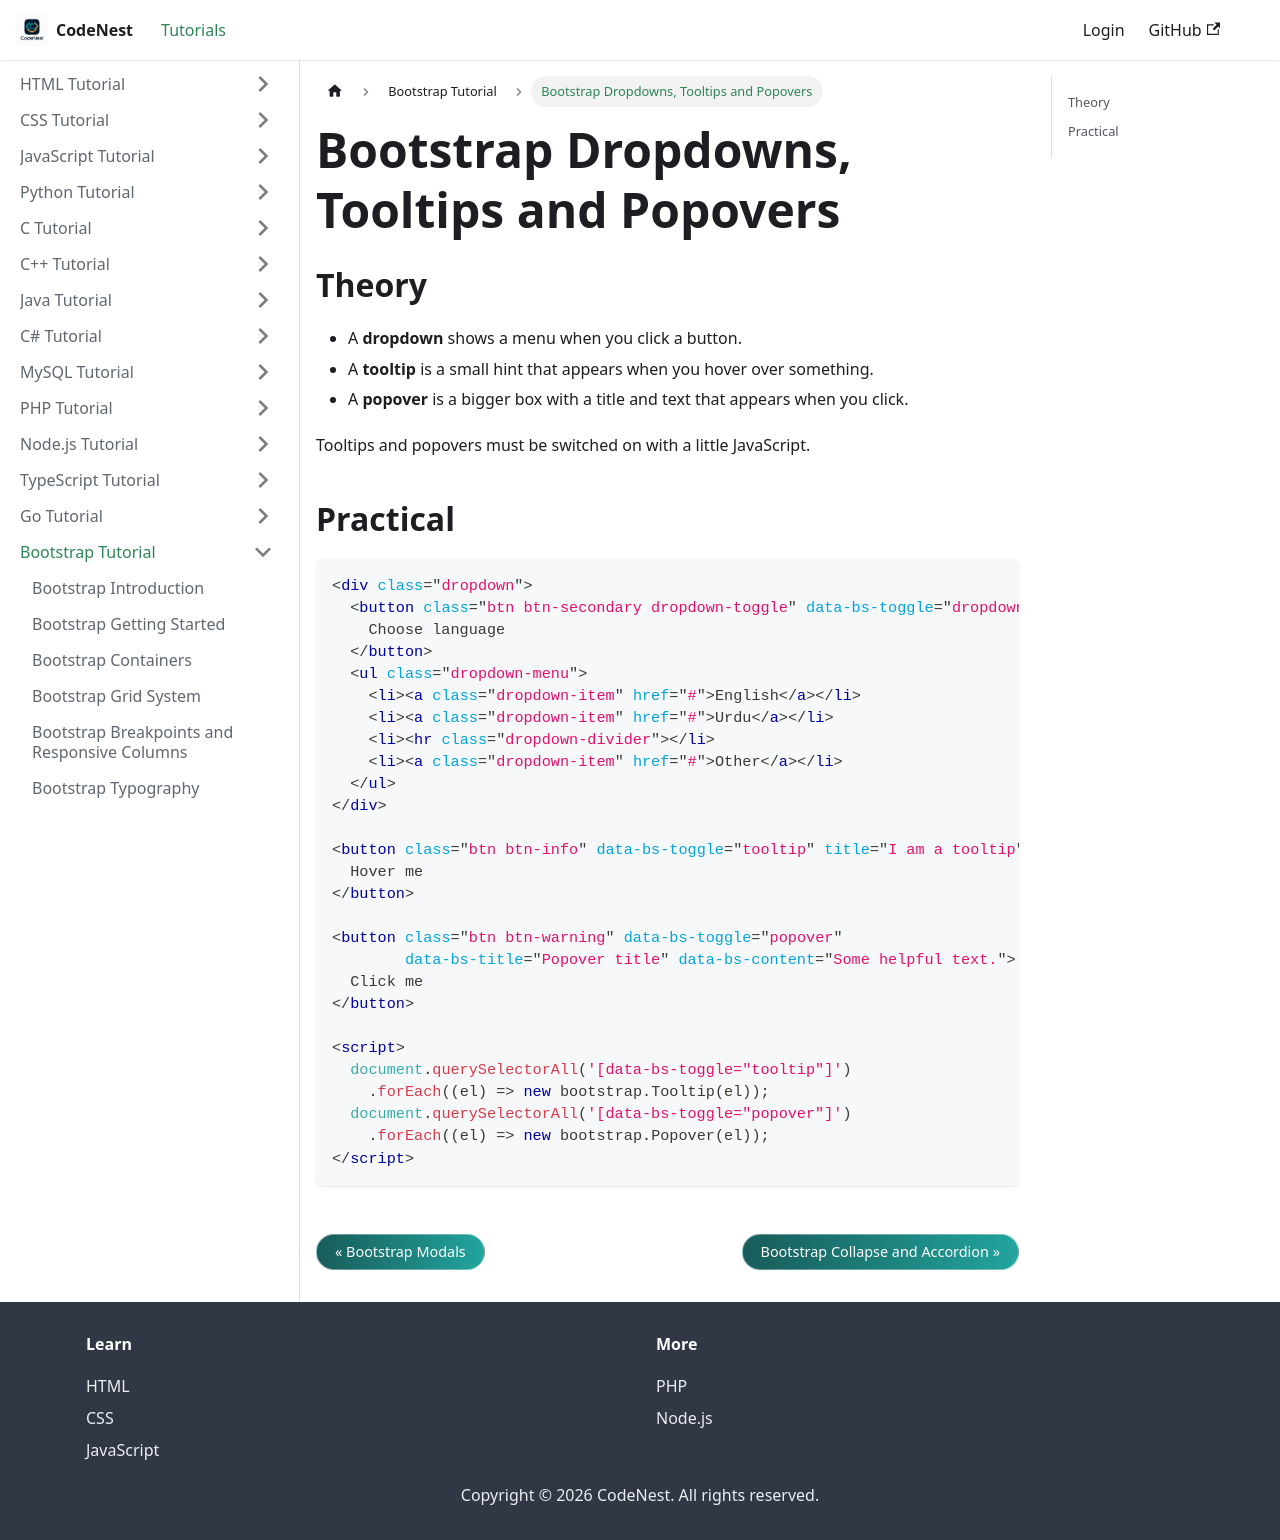

repository: adnankhan112/codenest · page: docs/bootstrap/dropdowns-tooltips.html · generator: docusaurus

---
title: "Bootstrap Dropdowns, Tooltips and Popovers"
sidebar_position: 20
---

# Bootstrap Dropdowns, Tooltips and Popovers

## Theory

- A **dropdown** shows a menu when you click a button.
- A **tooltip** is a small hint that appears when you hover over something.
- A **popover** is a bigger box with a title and text that appears when you click.

Tooltips and popovers must be switched on with a little JavaScript.

## Practical

```html
<div class="dropdown">
  <button class="btn btn-secondary dropdown-toggle" data-bs-toggle="dropdown">
    Choose language
  </button>
  <ul class="dropdown-menu">
    <li><a class="dropdown-item" href="#">English</a></li>
    <li><a class="dropdown-item" href="#">Urdu</a></li>
    <li><hr class="dropdown-divider"></li>
    <li><a class="dropdown-item" href="#">Other</a></li>
  </ul>
</div>

<button class="btn btn-info" data-bs-toggle="tooltip" title="I am a tooltip">
  Hover me
</button>

<button class="btn btn-warning" data-bs-toggle="popover"
        data-bs-title="Popover title" data-bs-content="Some helpful text.">
  Click me
</button>

<script>
  document.querySelectorAll('[data-bs-toggle="tooltip"]')
    .forEach((el) => new bootstrap.Tooltip(el));
  document.querySelectorAll('[data-bs-toggle="popover"]')
    .forEach((el) => new bootstrap.Popover(el));
</script>
```
